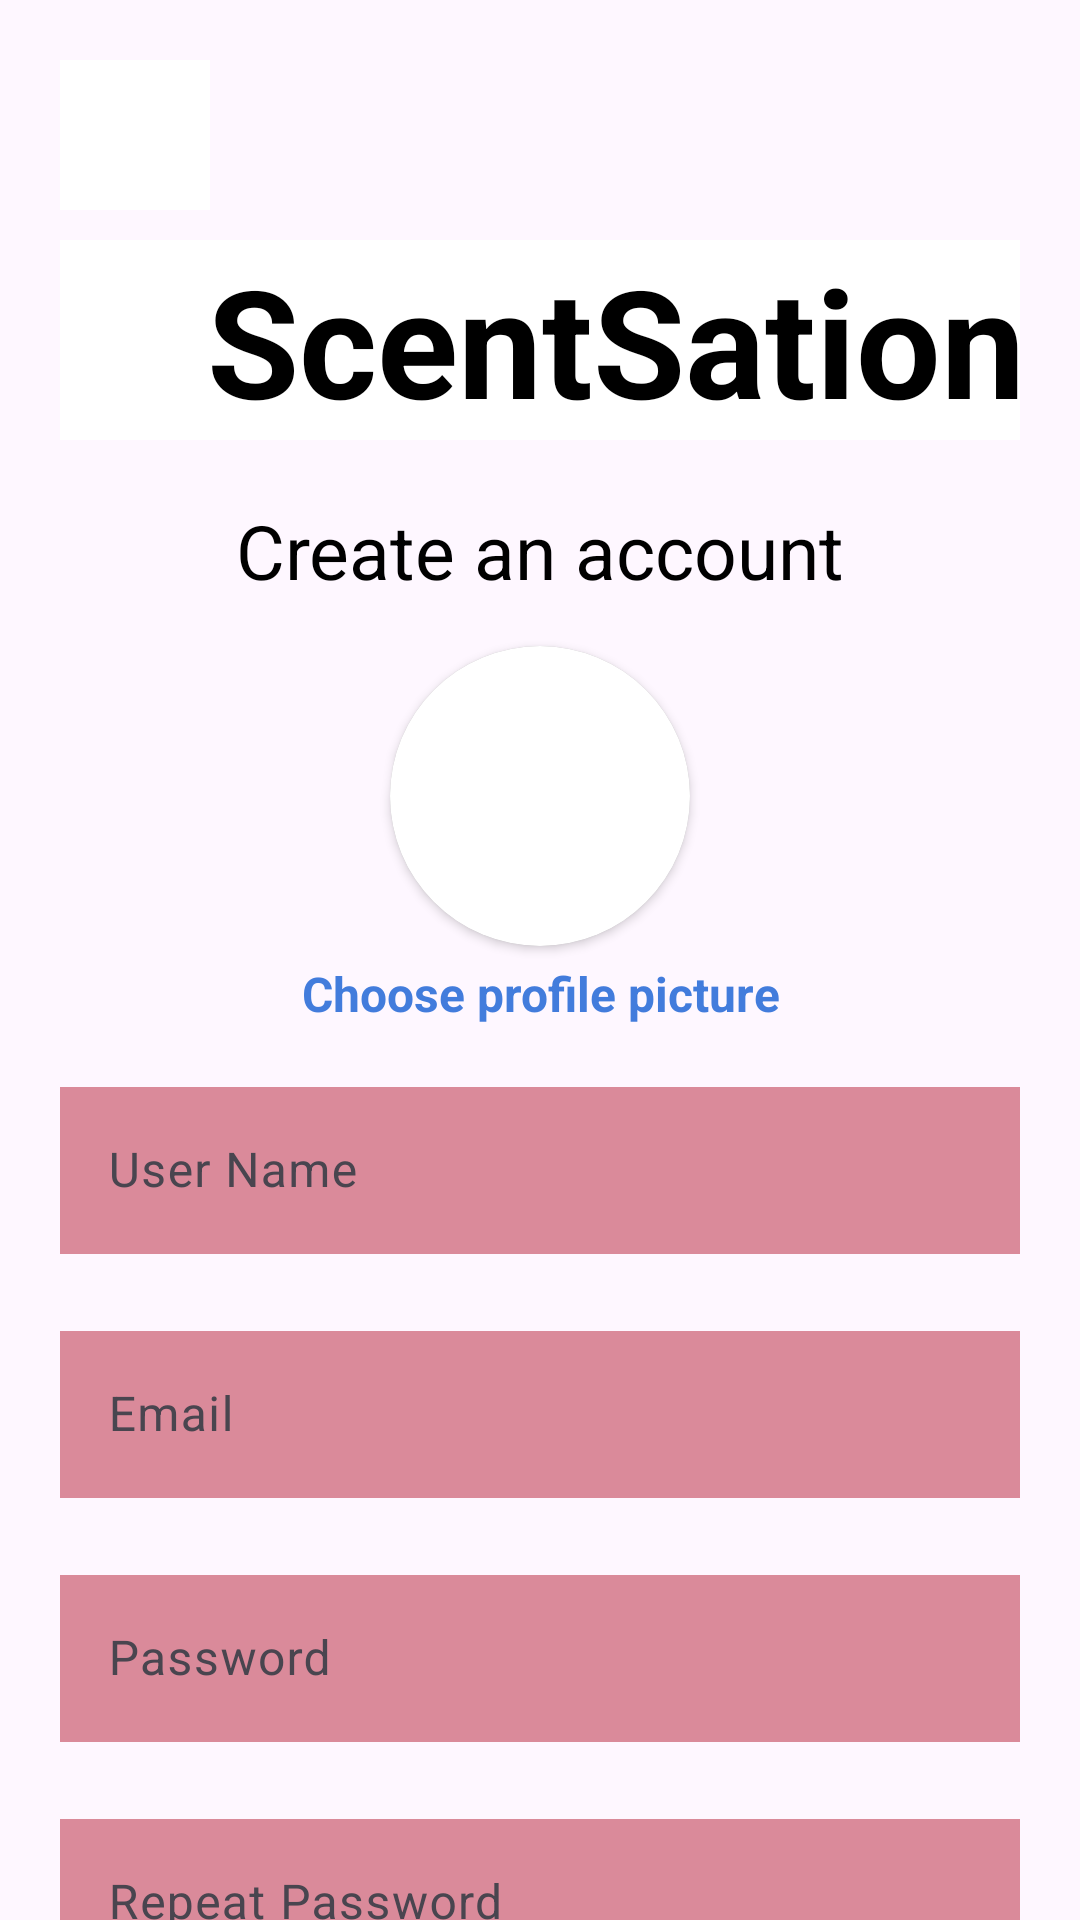

The Android layout XML behind this screen, and the referenced resources:
<!-- AndroidManifest.xml: application theme Base.Theme.ScentSation -->
<!-- res/layout/activity_sign_up.xml -->
<?xml version="1.0" encoding="utf-8"?>
<androidx.core.widget.NestedScrollView xmlns:android="http://schemas.android.com/apk/res/android"
    xmlns:app="http://schemas.android.com/apk/res-auto"
    xmlns:tools="http://schemas.android.com/tools"
    android:id="@+id/main"
    android:layout_width="match_parent"
    android:layout_height="match_parent"
    tools:context=".ui.signup.SignUpActivity">

    <LinearLayout
        android:layout_width="match_parent"
        android:layout_height="match_parent"
        android:orientation="vertical"
        android:paddingLeft="20dp"
        android:paddingRight="20dp">

        <Space
            android:layout_width="match_parent"
            android:layout_height="20dp"/>

        <ImageButton
            android:id="@+id/backToLogIn"
            android:contentDescription="@string/text_back_icon"
            android:layout_width="50dp"
            android:layout_height="50dp"
            android:background="@color/white"
            android:src="@drawable/ic_black_arrow_back" />

        <Space
            android:layout_width="match_parent"
            android:layout_height="10dp"/>

        <TextView
            android:id="@+id/titleTextView"
            android:layout_width="371dp"
            android:layout_height="wrap_content"
            android:background="@color/white"
            android:text="@string/app_name"
            android:textAlignment="center"
            android:textColor="@color/black"
            android:textSize="50sp"
            android:textStyle="bold" />

        <TextView
            android:id="@+id/signUpTitleTextView"
            android:layout_width="match_parent"
            android:layout_height="wrap_content"
            android:textSize="25sp"
            android:paddingTop="20dp"
            android:paddingBottom="15dp"
            android:text="@string/text_create_account"
            android:textAlignment="center"
            android:textAppearance="@android:style/TextAppearance.Material.Display1"
            android:textColor="@color/black" />

        <androidx.cardview.widget.CardView
            android:layout_gravity="center"
            android:layout_width="100dp"
            android:layout_height="100dp"
            app:cardCornerRadius="250dp"
            app:cardBackgroundColor="@color/white">

            <androidx.cardview.widget.CardView
                android:layout_width="150dp"
                android:layout_height="150dp"
                app:cardCornerRadius="250dp"
                android:layout_gravity="center">

                <ImageView
                    android:id="@+id/signUpImageView"
                    android:contentDescription="@string/text_image_placeholder"
                    android:layout_width="150dp"
                    android:layout_height="150dp"
                    android:src="@drawable/profile_pic_placeholder"
                    android:scaleType="centerCrop"/>
            </androidx.cardview.widget.CardView>
        </androidx.cardview.widget.CardView>

        <TextView
            android:id="@+id/buttonChoosePicture"
            android:layout_width="match_parent"
            android:layout_height="wrap_content"
            android:textSize="16sp"
            android:paddingTop="5dp"
            android:paddingBottom="15dp"
            android:text="@string/text_choose_profile_pic"
            android:textAlignment="center"
            android:textAppearance="@android:style/TextAppearance.Material.Display1"
            android:textColor="#427CDC"
            android:textStyle="bold"
            android:clickable="true" />

        <com.google.android.material.textfield.TextInputLayout
            android:id="@+id/layoutUserName"
            android:layout_width="match_parent"
            android:layout_height="wrap_content"
            android:hint="@string/text_user_name"
            app:endIconMode="clear_text"
            app:errorEnabled="true">

            <com.google.android.material.textfield.TextInputEditText
                android:id="@+id/editTextUserName"
                android:layout_width="match_parent"
                android:layout_height="wrap_content"
                android:background="@color/text_input"
                android:inputType="text" />

        </com.google.android.material.textfield.TextInputLayout>

        <com.google.android.material.textfield.TextInputLayout
            android:id="@+id/layoutSignUpEmailAddress"
            android:layout_width="match_parent"
            android:layout_height="wrap_content"
            android:hint="@string/text_email"
            app:endIconMode="clear_text"
            app:errorEnabled="true">

            <com.google.android.material.textfield.TextInputEditText
                android:id="@+id/editTextSignUpEmailAddress"
                android:layout_width="match_parent"
                android:layout_height="wrap_content"
                android:background="@color/text_input"
                android:inputType="textEmailAddress" />

        </com.google.android.material.textfield.TextInputLayout>

        <com.google.android.material.textfield.TextInputLayout
            android:id="@+id/layoutPassword"
            android:layout_width="match_parent"
            android:layout_height="wrap_content"
            android:hint="@string/text_password_hint"
            app:endIconMode="clear_text"
            app:errorEnabled="true">

            <com.google.android.material.textfield.TextInputEditText
                android:id="@+id/editTextPassword"
                android:layout_width="match_parent"
                android:layout_height="wrap_content"
                android:background="@color/text_input"
                android:inputType="textPassword" />

        </com.google.android.material.textfield.TextInputLayout>

        <com.google.android.material.textfield.TextInputLayout
            android:id="@+id/layoutConfirmPassword"
            android:layout_width="match_parent"
            android:layout_height="wrap_content"
            android:hint="@string/text_repeat_password"
            app:endIconMode="clear_text"
            app:errorEnabled="true">

            <com.google.android.material.textfield.TextInputEditText
                android:id="@+id/editTextConfirmPassword"
                android:layout_width="match_parent"
                android:layout_height="wrap_content"
                android:background="@color/text_input"
                android:inputType="textPassword" />

        </com.google.android.material.textfield.TextInputLayout>

        <Space
            android:layout_width="match_parent"
            android:layout_height="10dp"/>

        <Button
            android:id="@+id/signUpButton"
            android:layout_width="match_parent"
            android:layout_height="wrap_content"
            android:backgroundTint="@color/button"
            android:text="@string/sign_up"
            android:textColor="@color/white"
            android:textSize="18sp"
            android:textAppearance="@android:style/TextAppearance.Material.Display1"
            android:textAllCaps="false" />

    </LinearLayout>

</androidx.core.widget.NestedScrollView>
<!-- resources referenced by this layout -->
<resources>
  <color name="black">#FF000000</color>
  <color name="button">#DC143C</color>
  <color name="text_input">#DA8A9A</color>
  <color name="white">#FFFFFFFF</color>
  <string name="app_name">ScentSation</string>
  <string name="sign_up">Sign Up</string>
  <string name="text_back_icon">back icon</string>
  <string name="text_choose_profile_pic">Choose profile picture</string>
  <string name="text_create_account">Create an account</string>
  <string name="text_email">Email</string>
  <string name="text_image_placeholder">image placeholder</string>
  <string name="text_password_hint">Password</string>
  <string name="text_repeat_password">Repeat Password</string>
  <string name="text_user_name">User Name</string>
  <style name="Base.Theme.ScentSation" parent="Theme.Material3.DayNight.NoActionBar">
          <item name="android:statusBarColor">#DC143C</item>
      </style>
</resources>
